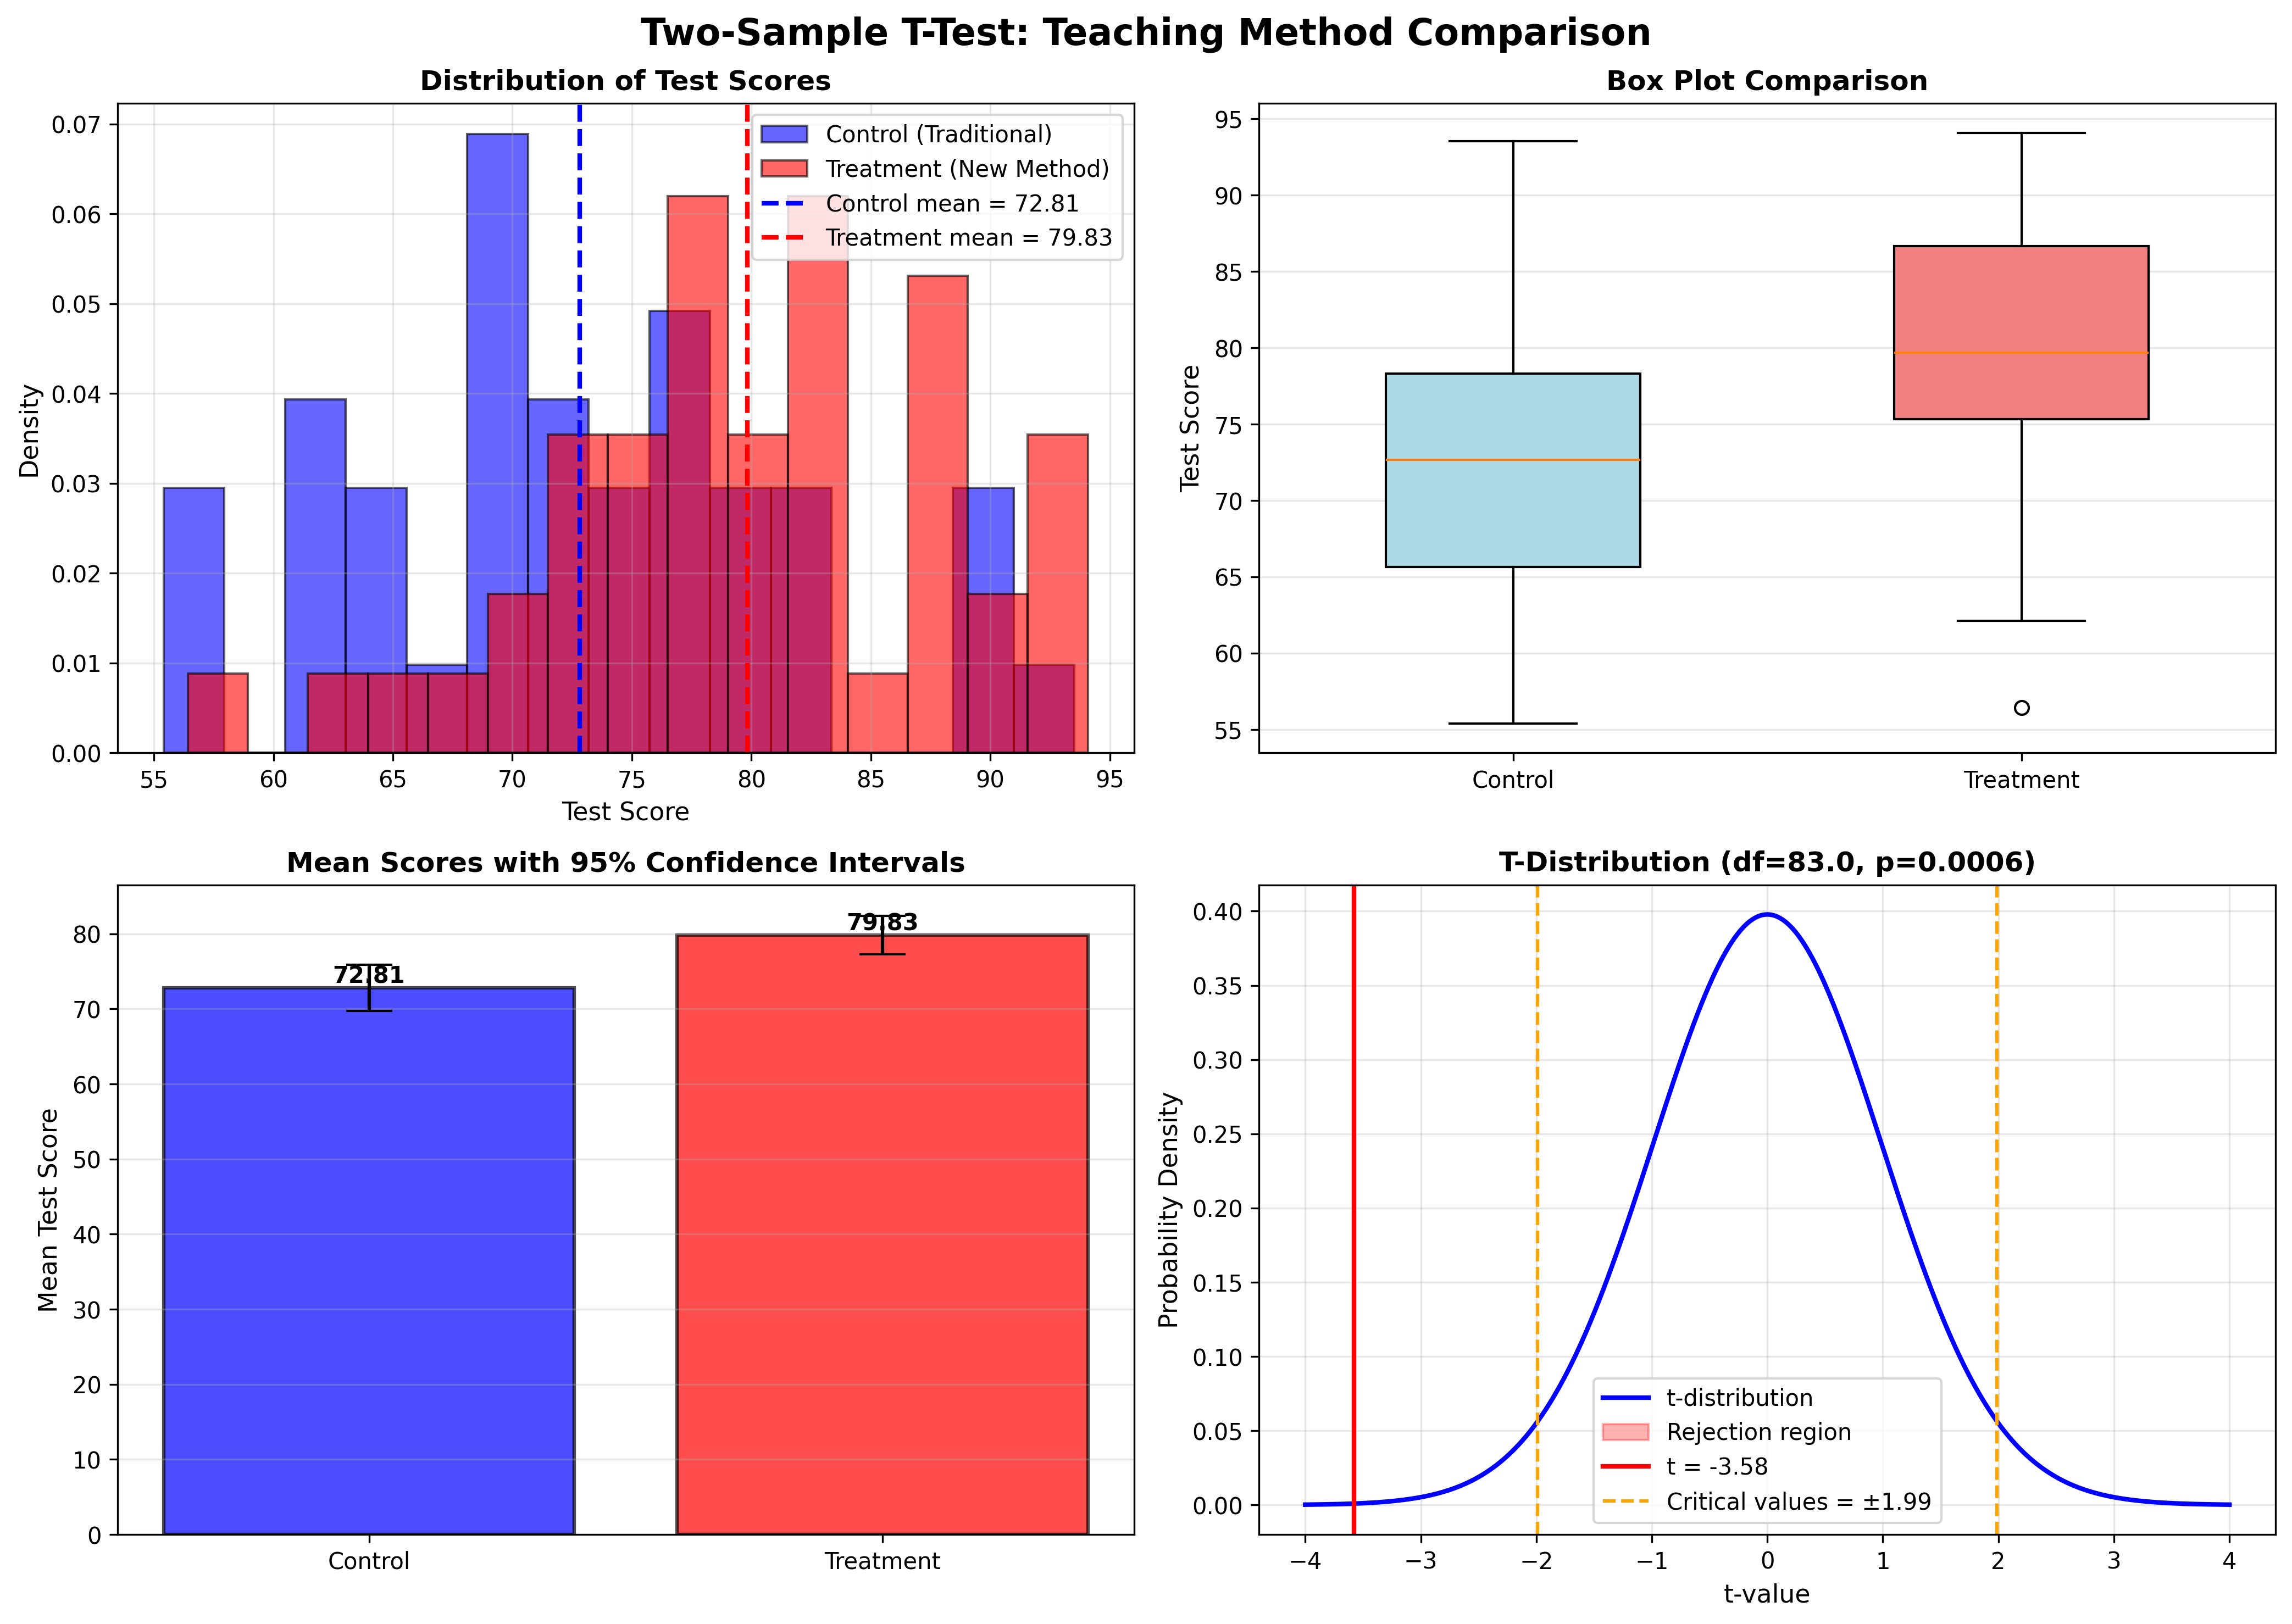

This figure's Python source:
"""
Two-Sample T-Test Example: Treatment Effectiveness

Use Case: Does a new teaching method improve test scores compared to traditional method?

This script demonstrates an independent two-sample t-test to compare means between
two independent groups.
"""

import numpy as np
import matplotlib.pyplot as plt
from scipy import stats
import seaborn as sns

# Set random seed for reproducibility
np.random.seed(42)

def print_separator(char='=', length=80):
    """Print a separator line"""
    print(char * length)

def perform_two_sample_t_test():
    """Perform independent two-sample t-test"""
    
    print_separator()
    print("TWO-SAMPLE T-TEST: TEACHING METHOD COMPARISON")
    print_separator()
    print()
    
    # Generate sample data
    # Control group: traditional teaching method (mean score: 75)
    control_group = np.random.normal(loc=75, scale=10, size=40)
    
    # Treatment group: new teaching method (mean score: 80)
    treatment_group = np.random.normal(loc=80, scale=9, size=45)
    
    print("SCENARIO:")
    print("-" * 80)
    print("We want to test whether a new teaching method improves test scores")
    print("compared to the traditional method.")
    print()
    print(f"Control Group (Traditional):  n = {len(control_group)} students")
    print(f"Treatment Group (New Method): n = {len(treatment_group)} students")
    print()
    
    # Calculate sample statistics
    mean_control = np.mean(control_group)
    mean_treatment = np.mean(treatment_group)
    std_control = np.std(control_group, ddof=1)
    std_treatment = np.std(treatment_group, ddof=1)
    
    print("SAMPLE STATISTICS:")
    print("-" * 80)
    print(f"Control Group:")
    print(f"  Sample size (n₁):         {len(control_group)}")
    print(f"  Sample mean (x̄₁):         {mean_control:.2f}")
    print(f"  Sample std dev (s₁):      {std_control:.2f}")
    print()
    print(f"Treatment Group:")
    print(f"  Sample size (n₂):         {len(treatment_group)}")
    print(f"  Sample mean (x̄₂):         {mean_treatment:.2f}")
    print(f"  Sample std dev (s₂):      {std_treatment:.2f}")
    print()
    print(f"Difference in means (x̄₂ - x̄₁): {mean_treatment - mean_control:.2f}")
    print()
    
    # Formulate hypotheses
    print("HYPOTHESES:")
    print("-" * 80)
    print("H₀ (Null Hypothesis):      μ₁ = μ₂")
    print("                           (Both methods have the same mean score)")
    print()
    print("H₁ (Alternative Hypothesis): μ₁ ≠ μ₂")
    print("                           (The methods have different mean scores)")
    print()
    print("Test Type:                 Two-tailed independent t-test")
    print("Significance Level (α):    0.05")
    print()
    
    # Check for equal variances using Levene's test
    levene_stat, levene_p = stats.levene(control_group, treatment_group)
    equal_var = levene_p > 0.05
    
    print("VARIANCE EQUALITY TEST (Levene's Test):")
    print("-" * 80)
    print(f"Levene statistic:          {levene_stat:.4f}")
    print(f"P-value:                   {levene_p:.4f}")
    
    if equal_var:
        print("Result:                    Equal variances assumed (p > 0.05)")
        print("                           Using standard two-sample t-test")
    else:
        print("Result:                    Unequal variances (p ≤ 0.05)")
        print("                           Using Welch's t-test")
    print()
    
    # Perform two-sample t-test
    t_statistic, p_value = stats.ttest_ind(control_group, treatment_group, equal_var=equal_var)
    
    # Calculate degrees of freedom
    if equal_var:
        df = len(control_group) + len(treatment_group) - 2
    else:
        # Welch-Satterthwaite equation
        s1_sq = std_control**2
        s2_sq = std_treatment**2
        n1 = len(control_group)
        n2 = len(treatment_group)
        df = ((s1_sq/n1 + s2_sq/n2)**2) / ((s1_sq/n1)**2/(n1-1) + (s2_sq/n2)**2/(n2-1))
    
    # Critical value
    alpha = 0.05
    critical_value = stats.t.ppf(1 - alpha/2, df)
    
    print("TEST RESULTS:")
    print("-" * 80)
    print(f"T-statistic:               {t_statistic:.4f}")
    print(f"Degrees of freedom:        {df:.2f}")
    print(f"P-value:                   {p_value:.4f}")
    print(f"Critical value (±):        ±{critical_value:.4f}")
    print()
    
    # Calculate confidence interval for the difference in means
    se_diff = np.sqrt(std_control**2/len(control_group) + std_treatment**2/len(treatment_group))
    diff_means = mean_treatment - mean_control
    ci_margin = critical_value * se_diff
    ci_lower = diff_means - ci_margin
    ci_upper = diff_means + ci_margin
    
    print("CONFIDENCE INTERVAL FOR DIFFERENCE:")
    print("-" * 80)
    print(f"Difference (Treatment - Control): {diff_means:.2f}")
    print(f"Standard Error:            {se_diff:.2f}")
    print(f"95% CI for difference:     [{ci_lower:.2f}, {ci_upper:.2f}]")
    print(f"Interpretation:            We are 95% confident that the true difference")
    print(f"                           in means is between {ci_lower:.2f} and {ci_upper:.2f}")
    print()
    
    # Decision
    print("DECISION:")
    print("-" * 80)
    if p_value < alpha:
        print(f"✓ REJECT the null hypothesis (p = {p_value:.4f} < {alpha})")
        print()
        print("CONCLUSION:")
        print(f"There is sufficient evidence to conclude that the two teaching methods")
        print(f"produce significantly different mean scores.")
        print(f"Treatment mean: {mean_treatment:.2f}, Control mean: {mean_control:.2f}")
        
        if mean_treatment > mean_control:
            print(f"The new teaching method shows improvement over the traditional method.")
        else:
            print(f"The traditional method shows better results than the new method.")
    else:
        print(f"✗ FAIL TO REJECT the null hypothesis (p = {p_value:.4f} ≥ {alpha})")
        print()
        print("CONCLUSION:")
        print(f"There is insufficient evidence to conclude that the teaching methods")
        print(f"produce different mean scores.")
    
    print()
    
    # Effect size (Cohen's d)
    pooled_std = np.sqrt(((len(control_group)-1)*std_control**2 + 
                          (len(treatment_group)-1)*std_treatment**2) / 
                         (len(control_group) + len(treatment_group) - 2))
    cohens_d = (mean_treatment - mean_control) / pooled_std
    
    print("EFFECT SIZE:")
    print("-" * 80)
    print(f"Pooled standard deviation: {pooled_std:.2f}")
    print(f"Cohen's d:                 {cohens_d:.4f}")
    
    if abs(cohens_d) < 0.2:
        effect_interpretation = "negligible"
    elif abs(cohens_d) < 0.5:
        effect_interpretation = "small"
    elif abs(cohens_d) < 0.8:
        effect_interpretation = "medium"
    else:
        effect_interpretation = "large"
    
    print(f"Effect size interpretation: {effect_interpretation}")
    print()
    print_separator()
    
    # Create visualizations
    create_visualizations(control_group, treatment_group, mean_control, mean_treatment,
                         t_statistic, p_value, df, ci_lower, ci_upper)
    
    return {
        'control': control_group,
        'treatment': treatment_group,
        't_statistic': t_statistic,
        'p_value': p_value
    }

def create_visualizations(control, treatment, mean_control, mean_treatment,
                         t_statistic, p_value, df, ci_lower, ci_upper):
    """Create and save visualization plots"""
    
    fig, axes = plt.subplots(2, 2, figsize=(14, 10))
    fig.suptitle('Two-Sample T-Test: Teaching Method Comparison', 
                 fontsize=16, fontweight='bold')
    
    # Plot 1: Histograms
    ax1 = axes[0, 0]
    ax1.hist(control, bins=15, alpha=0.6, color='blue', label='Control (Traditional)', 
             edgecolor='black', density=True)
    ax1.hist(treatment, bins=15, alpha=0.6, color='red', label='Treatment (New Method)', 
             edgecolor='black', density=True)
    
    ax1.axvline(mean_control, color='blue', linestyle='--', linewidth=2, 
                label=f'Control mean = {mean_control:.2f}')
    ax1.axvline(mean_treatment, color='red', linestyle='--', linewidth=2, 
                label=f'Treatment mean = {mean_treatment:.2f}')
    
    ax1.set_xlabel('Test Score', fontsize=11)
    ax1.set_ylabel('Density', fontsize=11)
    ax1.set_title('Distribution of Test Scores', fontsize=12, fontweight='bold')
    ax1.legend()
    ax1.grid(alpha=0.3)
    
    # Plot 2: Box plots
    ax2 = axes[0, 1]
    bp = ax2.boxplot([control, treatment], labels=['Control', 'Treatment'],
                     patch_artist=True, widths=0.5)
    
    colors = ['lightblue', 'lightcoral']
    for patch, color in zip(bp['boxes'], colors):
        patch.set_facecolor(color)
        patch.set_edgecolor('black')
    
    ax2.set_ylabel('Test Score', fontsize=11)
    ax2.set_title('Box Plot Comparison', fontsize=12, fontweight='bold')
    ax2.grid(alpha=0.3, axis='y')
    
    # Plot 3: Means with confidence intervals
    ax3 = axes[1, 0]
    groups = ['Control', 'Treatment']
    means = [mean_control, mean_treatment]
    
    # Calculate standard errors for each group
    se_control = np.std(control, ddof=1) / np.sqrt(len(control))
    se_treatment = np.std(treatment, ddof=1) / np.sqrt(len(treatment))
    
    ci_control = stats.t.ppf(0.975, len(control)-1) * se_control
    ci_treatment = stats.t.ppf(0.975, len(treatment)-1) * se_treatment
    
    errors = [ci_control, ci_treatment]
    
    bars = ax3.bar(groups, means, yerr=errors, capsize=10, alpha=0.7,
                   color=['blue', 'red'], edgecolor='black', linewidth=1.5)
    
    ax3.set_ylabel('Mean Test Score', fontsize=11)
    ax3.set_title('Mean Scores with 95% Confidence Intervals', fontsize=12, fontweight='bold')
    ax3.grid(alpha=0.3, axis='y')
    
    # Add value labels on bars
    for i, (bar, mean) in enumerate(zip(bars, means)):
        height = bar.get_height()
        ax3.text(bar.get_x() + bar.get_width()/2., height,
                f'{mean:.2f}', ha='center', va='bottom', fontweight='bold')
    
    # Plot 4: T-distribution
    ax4 = axes[1, 1]
    x = np.linspace(-4, 4, 1000)
    y = stats.t.pdf(x, df)
    
    ax4.plot(x, y, 'b-', linewidth=2, label='t-distribution')
    ax4.fill_between(x, 0, y, where=(x <= -abs(t_statistic)), alpha=0.3, 
                     color='red', label='Rejection region')
    ax4.fill_between(x, 0, y, where=(x >= abs(t_statistic)), alpha=0.3, color='red')
    
    ax4.axvline(t_statistic, color='red', linestyle='-', linewidth=2, 
                label=f't = {t_statistic:.2f}')
    
    critical_value = stats.t.ppf(0.975, df)
    ax4.axvline(-critical_value, color='orange', linestyle='--', linewidth=1.5,
                label=f'Critical values = ±{critical_value:.2f}')
    ax4.axvline(critical_value, color='orange', linestyle='--', linewidth=1.5)
    
    ax4.set_xlabel('t-value', fontsize=11)
    ax4.set_ylabel('Probability Density', fontsize=11)
    ax4.set_title(f'T-Distribution (df={df:.1f}, p={p_value:.4f})', 
                  fontsize=12, fontweight='bold')
    ax4.legend()
    ax4.grid(alpha=0.3)
    
    plt.tight_layout()
    
    # Save figure
    filename = 'two_sample_t_test.png'
    plt.savefig(filename, dpi=300, bbox_inches='tight')
    print(f"\n✓ Visualization saved as '{filename}'")
    
    plt.show()

if __name__ == "__main__":
    results = perform_two_sample_t_test()
